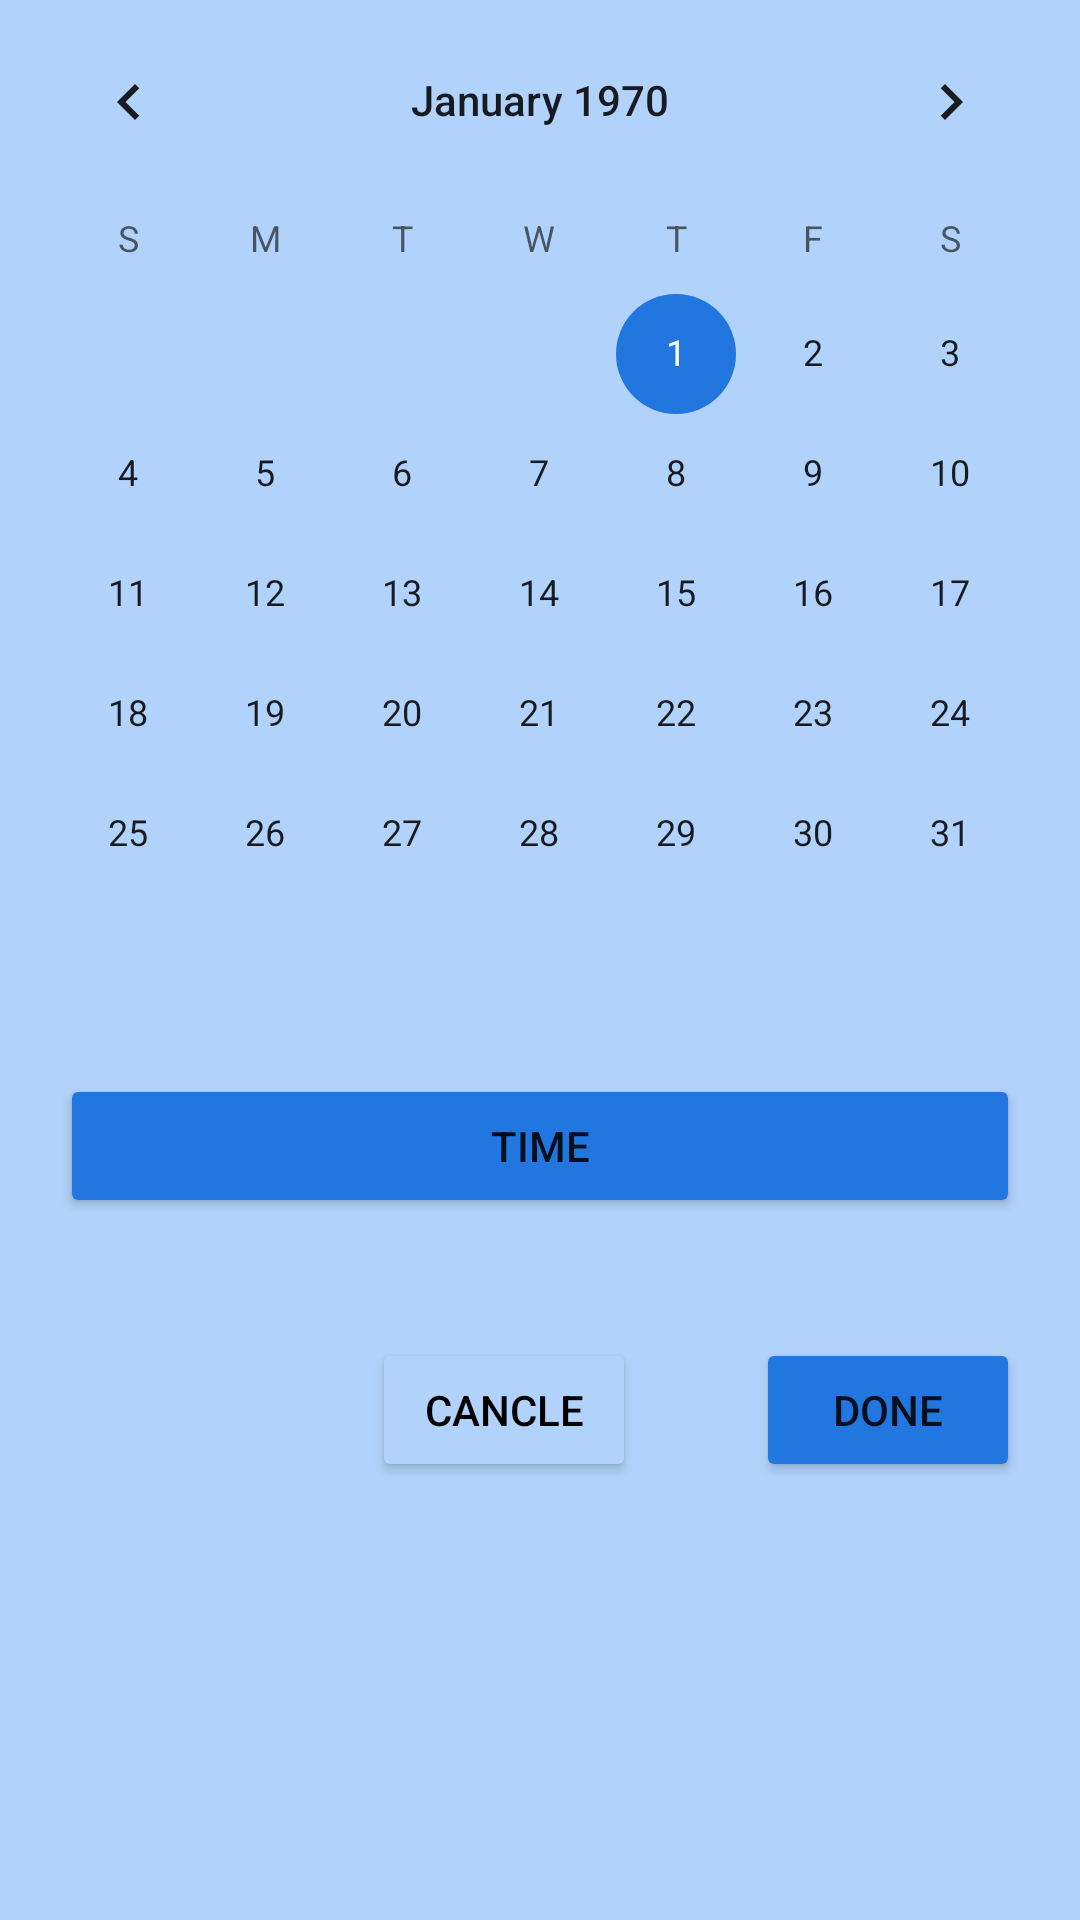

The Android layout XML behind this screen, and the referenced resources:
<!-- AndroidManifest.xml: application theme Theme.TODO -->
<!-- res/layout/selecttimepopuplayout.xml -->
<?xml version="1.0" encoding="utf-8"?>
<LinearLayout xmlns:android="http://schemas.android.com/apk/res/android"
    android:layout_width="match_parent"
    android:orientation="vertical"
    android:background="@color/maincolor"
    android:layout_height="wrap_content">
    <CalendarView
        android:layout_width="match_parent"
        android:id="@+id/calender"
        android:layout_height="wrap_content"/>
    <Button
        android:id="@+id/time"
        android:layout_width="match_parent"
        android:layout_height="wrap_content"
        android:layout_margin="20dp"
        android:backgroundTint="@color/darkmaincolor"
        android:layout_gravity="center"
        android:text="time"/>
    <LinearLayout
        android:layout_width="match_parent"
        android:orientation="horizontal"
        android:layout_height="wrap_content">
        <View
            android:layout_width="wrap_content"
            android:layout_weight="1"
            android:layout_height="1dp"/>
        <Button
            android:id="@+id/cancle"
            android:layout_width="wrap_content"
            android:layout_height="wrap_content"
            android:layout_margin="20dp"
            android:backgroundTint="@color/maincolor"
            android:textColor="@color/black"
            android:layout_gravity="center"
            android:text="cancle"/>
        <Button
            android:id="@+id/done"
            android:layout_width="wrap_content"
            android:layout_height="wrap_content"
            android:layout_margin="20dp"
            android:backgroundTint="@color/darkmaincolor"
            android:layout_gravity="center"
            android:text="done"/>
    </LinearLayout>
</LinearLayout>
<!-- resources referenced by this layout -->
<resources>
  <color name="black">#FF000000</color>
  <color name="darkmaincolor">#2177DF</color>
  <color name="maincolor">#B1D2FA</color>
  <style name="Theme.TODO" parent="Theme.MaterialComponents.DayNight.NoActionBar">
          
          <item name="colorPrimary">@color/purple_500</item>
          <item name="colorPrimaryVariant">@color/purple_700</item>
          <item name="colorOnPrimary">@color/white</item>
          
          <item name="colorSecondary">@color/darkmaincolor</item>
          <item name="colorSecondaryVariant">@color/teal_700</item>
          <item name="colorOnSecondary">@color/black</item>
          
          <item name="android:statusBarColor" tools:targetApi="l">@color/maincolor</item>
          
      </style>
  <color name="purple_500">#FF6200EE</color>
  <color name="purple_700">#FF3700B3</color>
  <color name="white">#FFFFFFFF</color>
  <color name="teal_700">#FF018786</color>
</resources>
